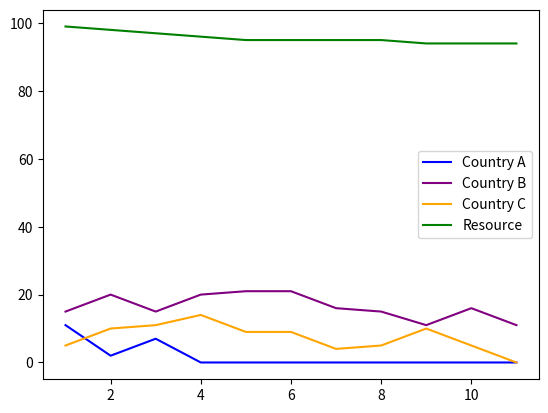

The matplotlib source for this figure:

import math 
import numpy as np
import matplotlib.pyplot as plt
import random

# This version of the code randomizes the order 

A = 10
B = 10
C = 10
print(A,B,C)

Resource = 100


steal_amount = 5
resource_amount = 1

fig,ax = plt.subplots()
counter = 0
x = list()
y1 = list()
y2 = list()
y3 = list()
y4 = list()
total = A + B + C + Resource


#(A>0 and B>0) or (A>0 and C>0) or (B>0 and C>0)

while (A>0 and B>0) or (A>0 and C>0) or (B>0 and C>0):
    
    counter = counter + 1
    
    print('Interation:',counter)
    
    #---------------------------------#
    # Proportional probabilities 
    
    aggressive = [1/6, 1/3, 1/3, 1/6]
    passive = [1/3, 1/6, 1/6, 1/3]
    equal = [1/4, 1/4, 1/4, 1/4]
    
    
    # Adding absorptions with each choice 
    #--------------------------------------#
    
    if A == 0:
        A_choice = 'idle'
    else: 
        A_choice = np.random.choice(['idle', 'steal_B', 'steal_C', 'resource'], p = aggressive)
    if B == 0:
        B_choice = 'idle'
    else:
        B_choice = np.random.choice(['idle', 'steal_A', 'steal_C', 'resource'], p = passive)
    if C == 0:
        C_choice = 'idle'
    else:
        C_choice = np.random.choice(['idle', 'steal_B', 'steal_A', 'resource'], p = equal)
    
   
    print('A choose:', A_choice,
          ', B choose:', B_choice,
          ', C choose:', C_choice)
    #-------------------------------------#
    
    # Randomized order of their actions 
    
    action = ['A_choice', 'B_choice', 'C_choice']
    random.shuffle(action)
    print('The order of this term is', action)
    
    #-------------------------------------#
    
    for i in range(len(action)):
        
        if action[i] == 'A_choice':
            print('Calculating A')
            if A_choice == 'resource':
                if Resource > 0:
                    A = A + resource_amount 
                    Resource = Resource - resource_amount
                elif Resource > 0 and Resource - resource_amount < 0:
                    A = A + Resource
                    Resource = 0
                elif Resource == 0:
                    A = A - resource_amount
                else:
                    A = A
            
            if A_choice == 'steal_B':
                if (B > 0) and (B - steal_amount)>= 0: 
                    A = A+steal_amount
                    B = B-steal_amount
                elif (B > 0) and (B - steal_amount) < 0:
                    A = A + B
                    B = 0
                elif (B == 0) and (A - steal_amount > 0 ):
                    A = A - steal_amount
                elif (B == 0) and (A - steal_amount <= 0):
                    A = 0
                else:
                    A = A
                        

            if A_choice == 'steal_C':
                if (C > 0) and (C - steal_amount >= 0):
                        A = A+steal_amount
                        C = C-steal_amount
                elif (C > 0) and (C - steal_amount < 0):
                        A = A + C
                        C = 0 
                elif (C == 0) and (A - steal_amount > 0):
                        A = A- steal_amount
                elif (C == 0) and (A - steal_amount <= 0):
                        A = 0
                else:
                        A = A
                        
                        
        if action [i] == 'B_choice':
            
            if B_choice == 'resource':
                print('Calculating B')
                if Resource > 0:
                    B = B + resource_amount 
                    Resource = Resource - resource_amount
                elif Resource > 0 and Resource - resource_amount < 0:
                    B = B + Resource
                    Resource = 0
                elif Resource == 0:
                    B= B - resource_amount
                else:
                    B = B
            
            if B_choice == 'steal_A':
                if (A >0) and (A - steal_amount >= 0):
                    B = B+steal_amount
                    A = A-steal_amount
                elif (A >0) and (A - steal_amount < 0):
                    B = B + A
                    A = 0
                elif (A == 0) and (B - steal_amount > 0):
                    B = B - steal_amount
                elif (A == 0) and (B - steal_amount <= 0):
                    B = 0
                else:
                    B = B
                        
            if B_choice == 'steal_C':
                if (C > 0) and (C - steal_amount >= 0):
                    B = B+steal_amount
                    C = C-steal_amount 
                elif (C > 0) and (C - steal_amount < 0):
                    B = B + C
                    C = 0
                elif (C == 0) and (B - steal_amount > 0 ):
                    B = B - steal_amount
                elif (C == 0) and (B - steal_amount <= 0):
                    B = 0
                else:
                    B = B
            
            
        if action[i] == 'C_choice':
            print('Calculating C')
            if C_choice == 'resource':
                if Resource > 0:
                    C = C + resource_amount 
                    Resource = Resource - resource_amount
                elif Resource > 0 and Resource - resource_amount < 0:
                     C = C + Resource
                     Resource = 0
                elif Resource == 0:
                     C = C - resource_amount     
                else:
                    C = C
            
            if C_choice == 'steal_B':
                if (B >0) and (B - steal_amount >= 0):
                    C = C + steal_amount
                    B = B - steal_amount
                elif (B >0) and (B - steal_amount < 0):
                    C = C+B
                    B = 0
                elif (B == 0) and (C - steal_amount > 0 ):
                    C = C - steal_amount
                elif (B == 0) and (C - steal_amount <= 0):
                    C = 0
                else:
                    C = C
                        
            if C_choice == 'steal_A':
                if (A > 0) and (A - steal_amount >= 0):
                    C = C + steal_amount
                    A = A - steal_amount 
                elif (A >0) and (A - steal_amount <0):
                    C = C+A
                    A = 0
                elif (A == 0) and (C - steal_amount > 0 ):
                    C = C - steal_amount
                elif (A == 0) and (C - steal_amount <= 0):
                    C = 0
                else:
                    C = C


           
    
    print(A,B,C, Resource)
    x.append(counter)
    y1.append(A)
    y2.append(B)
    y3.append(C)
    y4.append(Resource)
    
ax.plot(x,y1, color = 'blue', label = 'Country A')
ax.plot(x,y2, color = 'purple', label = 'Country B')
ax.plot(x,y3, color = 'orange', label = 'Country C')
ax.plot(x,y4, color = 'green', label = 'Resource')
ax.legend()
    

    
    
    

